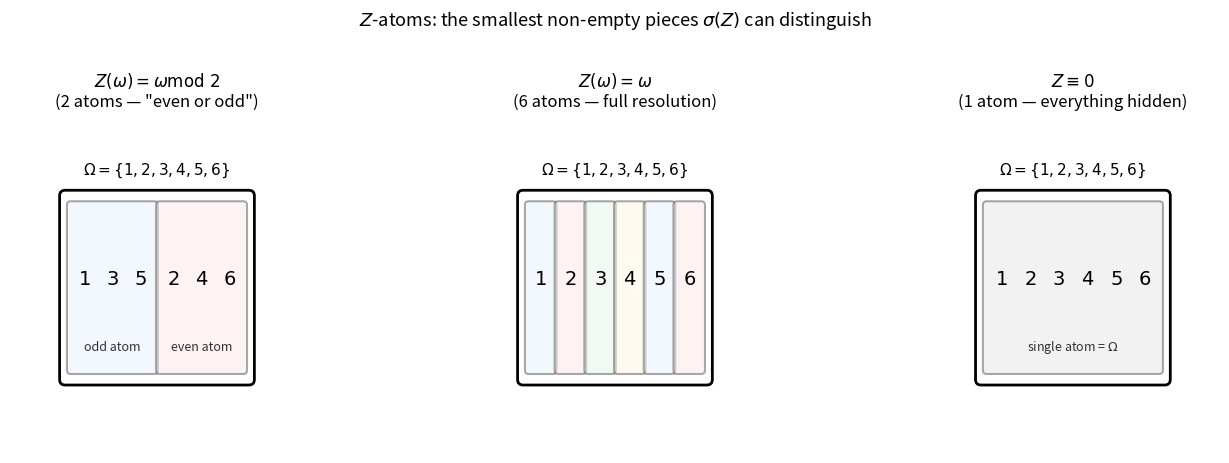

The script that saved this image:
"""
Diagram: Z-atoms as the smallest pieces sigma(Z) can distinguish.
Die roll example with Z(omega) = omega mod 2.
"""

import matplotlib
matplotlib.use("Agg")
import matplotlib.pyplot as plt
import matplotlib.patches as mpatches

fig, axes = plt.subplots(1, 3, figsize=(14, 4.5))

# --- Helper ---
def draw_omega_box(ax, title, atoms, atom_labels, atom_colors):
    """Draw Omega as a rectangle partitioned into atoms, with elements inside."""
    ax.set_xlim(-0.3, 1.3)
    ax.set_ylim(-0.4, 1.4)
    ax.set_aspect("equal")
    ax.axis("off")
    ax.set_title(title, fontsize=12, pad=12)

    # Outer box for Omega
    outer = mpatches.FancyBboxPatch((0, 0), 1, 1, boxstyle="round,pad=0.03",
                                     edgecolor="black", facecolor="none", linewidth=2)
    ax.add_patch(outer)
    ax.text(0.5, 1.12, "$\\Omega = \\{1,2,3,4,5,6\\}$", ha="center", fontsize=11)

    total_parts = len(atoms)
    x_start = 0.03
    x_end = 0.97
    gap = 0.03
    usable = x_end - x_start - gap * (total_parts - 1)
    widths = [usable * len(a) / 6 for a in atoms]

    x = x_start
    for i, (atom, label, color) in enumerate(zip(atoms, atom_labels, atom_colors)):
        w = widths[i]
        rect = mpatches.FancyBboxPatch((x, 0.05), w, 0.9, boxstyle="round,pad=0.02",
                                        edgecolor="#555", facecolor=color, linewidth=1.5,
                                        alpha=0.5)
        ax.add_patch(rect)
        # Elements inside
        for j, el in enumerate(atom):
            ex = x + w * (j + 0.5) / len(atom)
            ax.text(ex, 0.55, f"${el}$", ha="center", va="center", fontsize=14, fontweight="bold")
        # Atom label below
        ax.text(x + w / 2, 0.18, label, ha="center", va="center", fontsize=9, color="#333")
        x += w + gap


# --- Panel 1: Z = omega mod 2 (two atoms) ---
draw_omega_box(axes[0],
               "$Z(\\omega) = \\omega \\mathrm{mod}\\ 2$\n(2 atoms — \"even or odd\")",
               [[1, 3, 5], [2, 4, 6]],
               ["odd atom", "even atom"],
               ["#e8f0fe", "#fce8e6"])

# --- Panel 2: Z = omega (six singleton atoms) ---
draw_omega_box(axes[1],
               "$Z(\\omega) = \\omega$\n(6 atoms — full resolution)",
               [[1], [2], [3], [4], [5], [6]],
               ["", "", "", "", "", ""],
               ["#e8f0fe", "#fce8e6", "#e6f4ea", "#fef7e0", "#e8f0fe", "#fce8e6"])

# --- Panel 3: Z = constant (one atom) ---
draw_omega_box(axes[2],
               "$Z \\equiv 0$\n(1 atom — everything hidden)",
               [[1, 2, 3, 4, 5, 6]],
               ["single atom = $\\Omega$"],
               ["#e6e6e6"])

fig.suptitle("$Z$-atoms: the smallest non-empty pieces $\\sigma(Z)$ can distinguish",
             fontsize=13, y=1.02)
fig.tight_layout()
fig.savefig("z_atoms.png", dpi=150, bbox_inches="tight")
print("Saved z_atoms.png")
